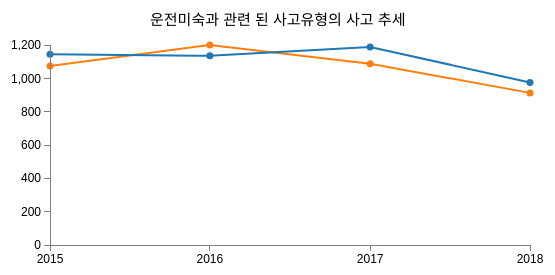
D3 v3 page, settled after 360 driven frames (6 s of simulated time); the page loaded 1 data file(s).


// Set the dimensions of the canvas / graph
var margin = {top: 30, right: 20, bottom: 30, left: 100},
    width = 600 - margin.left - margin.right,
    height = 270 - margin.top - margin.bottom;

var parseDate = d3.time.format("%Y").parse;
// Set the ranges
var x = d3.time.scale().range([0, width]);
var y = d3.scale.linear().range([height, 10]);

// Define the axes'

var xAxis = d3.svg.axis().scale(x)
    .orient("bottom")
    .ticks(4)
    .tickFormat(d3.time.format("%Y"));

var yAxis = d3.svg.axis().scale(y)
    .orient("left").ticks(5);

// Define the line
var valueline = d3.svg.line()
    .x(function(d) { return x(d.year); })
    .y(function(d) { return y(d.sidewalk_passage); });

var valueline2 = d3.svg.line()
    .x(function(d) { return x(d.year); })
    .y(function(d) { return y(d.side_impact); });



// Adds the svg canvas
var svg = d3.select("body")
    .append("svg")
        .attr("width", width + margin.left + margin.right)
        .attr("height", height + margin.top + margin.bottom)
    .append("g")
        .attr("transform",
              "translate(" + margin.left + "," + margin.top + ")");


// Get the data
d3.csv("df_1_3.csv", function(error, data) {



  data.forEach(function(d) {
        d.year = parseDate(d.year);
        d.sidewalk_passage = +d.sidewalk_passage;
        d.side_impact = +d.side_impact;

    });


    // Scale the range of the data
    x.domain(d3.extent(data, function(d) { return d.year; }));
    y.domain([0, d3.max(data, function(d) { return Math.max(d.sidewalk_passage, d.side_impact); })]);


    // Add the valueline path.
    svg.append("path")          //sidewalk_passage Orange
        .attr("class", "line")
        .attr('stroke', '#FF7F0E')
        .on("mouseover", mouseover)
        .on("mousemove", mousemove)
        .on("mouseout", mouseout)
        .attr("d", valueline(data))  ;

        // Add the scatterplot sidewalk_passage
    svg.selectAll("dot")
        .data(data)
      .enter().append("circle")
        .attr("r", 3.5)
        .attr("cx", function(d) { return x(d.year); })
        .attr("cy", function(d) { return y(d.sidewalk_passage); })
        .style("fill",'#FF7F0E')
        .on("mouseover", mouseover)
        .on("mousemove", mousemove)
        .on("mouseout", mouseout);

  // Add the valueline2 path.
    svg.append("path")        //side_impact Blue
        .attr("class", "line")
        .attr('stroke', '#1f77b4')
        .attr('stroke-width', 2)
        .attr("d", valueline2(data))
        .on("mouseover", mouseover)
        .on("mousemove", mousemove)
        .on("mouseout", mouseout);


        // Add the scatterplot side_impacts
    svg.selectAll("dot")
        .data(data)
      .enter().append("circle")
        .attr("r", 3.5)
        .attr("cx", function(d) { return x(d.year); })
        .attr("cy", function(d) { return y(d.side_impact); })
        .style("fill",'#1f77b4')
        .on("mouseover", mouseover)
        .on("mousemove", mousemove)
        .on("mouseout", mouseout)
        ;


    // Add the X Axis
    svg.append("g")
        .attr("class", "x axis")
        .attr("transform", "translate(0," + height + ")")
        .call(xAxis);



    // Add the Y Axis
    svg.append("g")
        .attr("class", "y axis")
        .call(yAxis);

    svg.append("text")
       .attr("transform", "translate(100,0)")
       .attr("x", 0)
       .attr("y", -10)
       .attr("font-size", "15px")
       .text("운전미숙과 관련 된 사고유형의 사고 추세 ");





var div = d3.select("body").append("div")
    .attr("class", "tooltip")
    .style("display", "none");

function mouseover() {
  div.style("display", "inline");
}

var max=d3.max(data, function(d) { return Math.max(d.sidewalk_passage, d.side_impact); });

function mousemove() {
        //Math.round(((max/210)*(210-d3.event.pageY)))
      div.text(function(d,i){return Math.round(((max/200)*(247-d3.event.pageY))+1200)})
      .style("left", (d3.event.pageX - 34) + "px")
      .style("top", (d3.event.pageY - 12) + "px");
}


function mouseout() {
  div.style("display", "none");
}


});



### data: df_1_3.csv
year, sidewalk_passage, side_impact
2015, 1076, 1148
2016, 1203, 1138
2017, 1090, 1191
2018, 915, 978